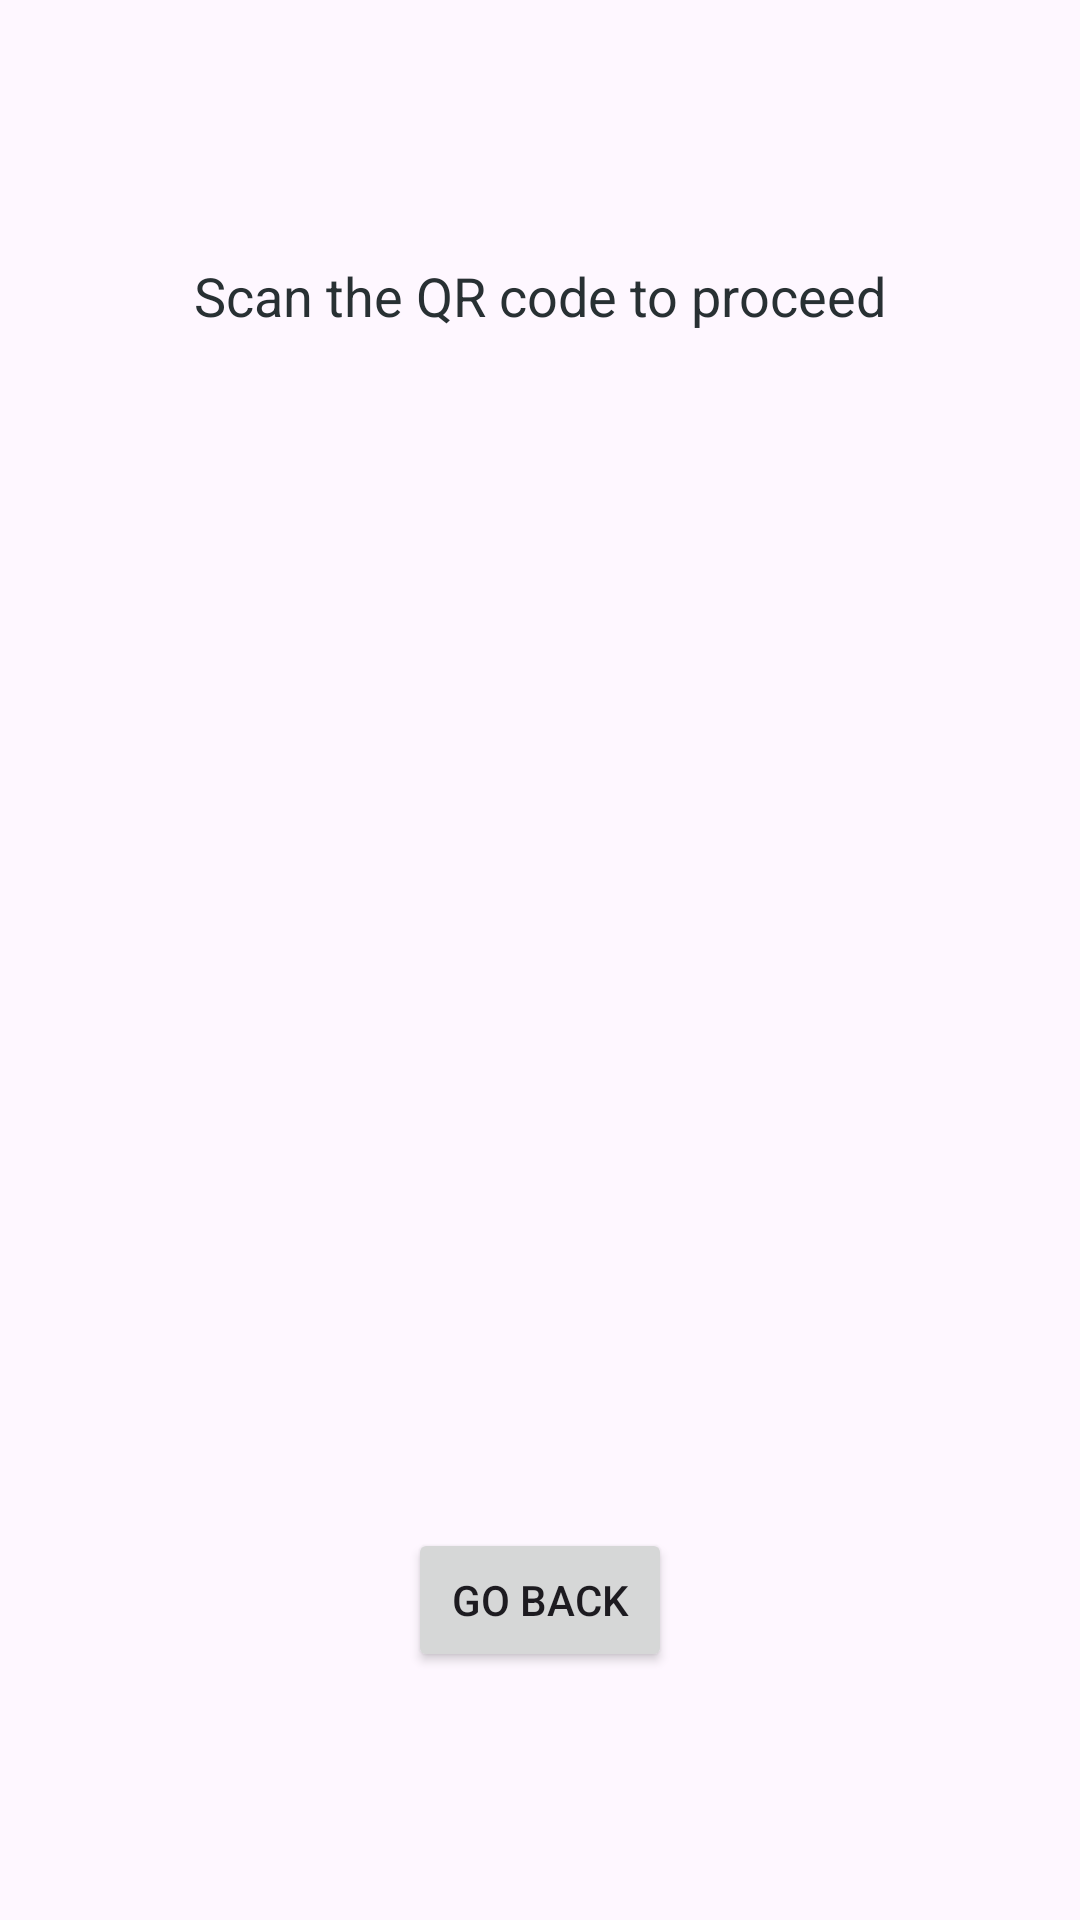

Android layout source for this screen:
<!-- AndroidManifest.xml: application theme Theme.EldarTest -->
<!-- res/layout/activity_qrcode.xml -->
<?xml version="1.0" encoding="utf-8"?>
<layout xmlns:android="http://schemas.android.com/apk/res/android"
    xmlns:app="http://schemas.android.com/apk/res-auto"
    xmlns:tools="http://schemas.android.com/tools">

    <LinearLayout
        android:id="@+id/main"
        android:layout_width="match_parent"
        android:layout_height="match_parent"
        android:fitsSystemWindows="true"
        android:gravity="center"
        android:orientation="vertical"
        tools:context=".view.QrActivity">

        <LinearLayout
            android:layout_width="match_parent"
            android:layout_height="0dp"
            android:layout_weight="1"
            android:gravity="center">

            <TextView
                android:layout_width="wrap_content"
                android:layout_height="wrap_content"
                android:layout_marginBottom="8dp"
                android:text="Scan the QR code to proceed"
                android:textColor="@color/eldar_black"
                android:textSize="18sp" />
        </LinearLayout>

        <LinearLayout
            android:layout_width="match_parent"
            android:layout_height="0dp"
            android:layout_weight="1"
            android:gravity="center">

            <ImageView
                android:id="@+id/iv_qrcode"
                android:layout_width="96dp"
                android:layout_height="96dp"
                android:layout_marginBottom="8dp" />
        </LinearLayout>

        <LinearLayout
            android:layout_width="match_parent"
            android:layout_height="0dp"
            android:layout_weight="1"
            android:gravity="center">

            <Button
                android:id="@+id/btnBack"
                android:layout_width="wrap_content"
                android:layout_height="wrap_content"
                android:text="Go back" />

        </LinearLayout>

    </LinearLayout>
</layout>
<!-- resources referenced by this layout -->
<resources>
  <color name="eldar_black">#283033</color>
  <style name="Theme.EldarTest" parent="Base.Theme.EldarTest" />
  <style name="Base.Theme.EldarTest" parent="Theme.Material3.DayNight.NoActionBar">
          
          <item name="colorPrimary">@color/eldar_blue</item>
          <item name="colorSecondary">@color/eldar_black</item>
          
          <item name="android:windowTranslucentStatus">true</item>
          <item name="android:windowContentOverlay">@null</item>
      </style>
  <color name="eldar_blue">#4683b9</color>
</resources>
